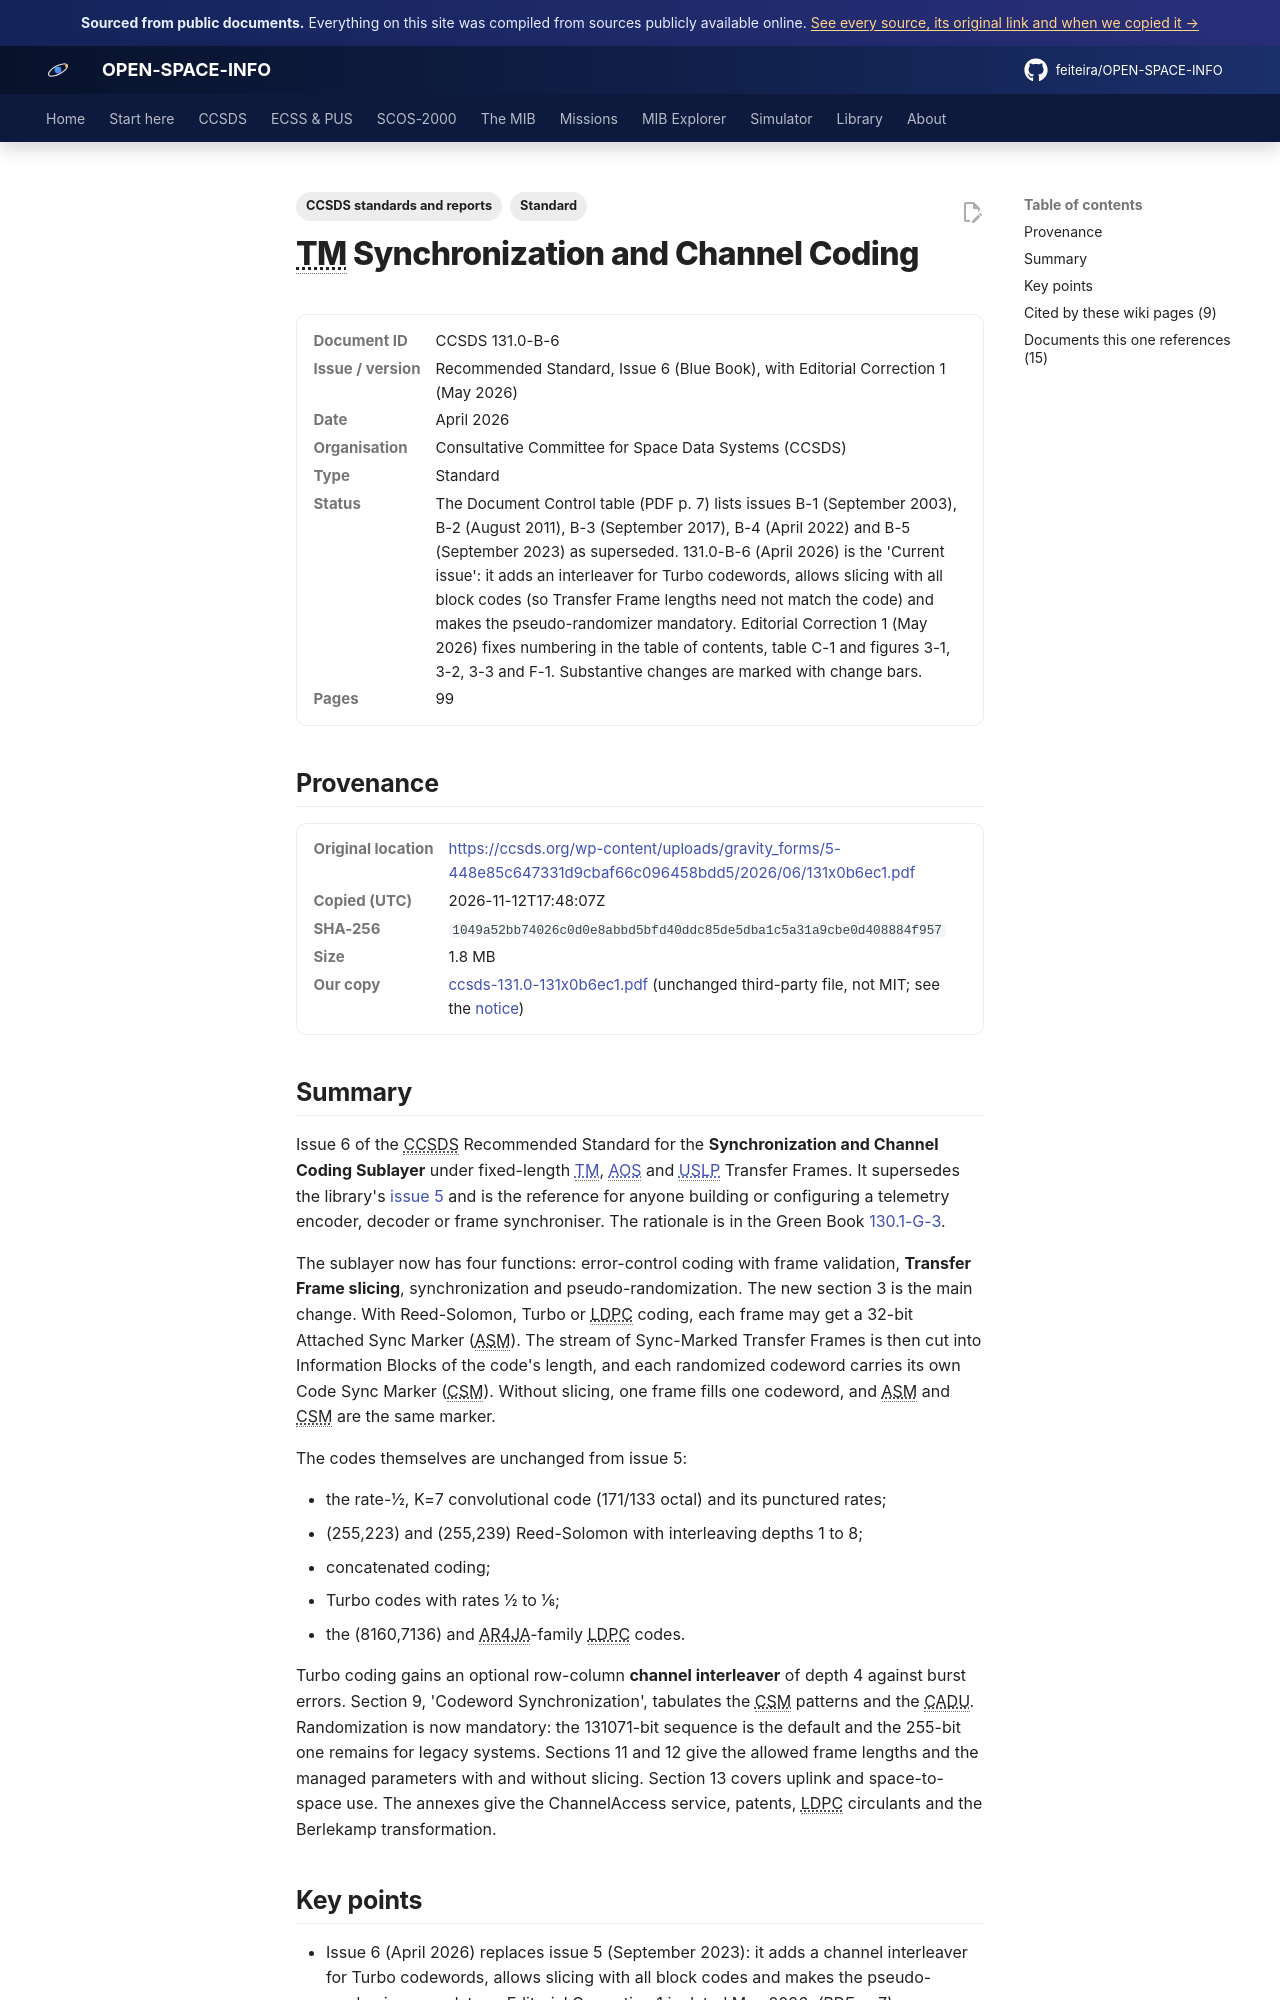

repository: feiteira/OPEN-SPACE-INFO · page: library/ccsds-131-0-131x0b6ec1/index.html · generator: mkdocs

---
title: "TM Synchronization and Channel Coding (CCSDS 131.0-B-6)"
description: "Issue 6 of the CCSDS Recommended Standard for the Synchronization and Channel Coding Sublayer under fixed-length TM(../ccsds/tm-sdlp.md), AOS(../ccsds/aos.md) and USLP(../ccsds/uslp.md) Transfer Frame"
tags: ["Standard", "CCSDS standards and reports"]
sources: [ccsds-131-0-131x0b6ec1]
---

# TM Synchronization and Channel Coding

<dl class="osi-meta"><dt>Document ID</dt><dd>CCSDS 131.0-B-6</dd><dt>Issue / version</dt><dd>Recommended Standard, Issue 6 (Blue Book), with Editorial Correction 1 (May 2026)</dd><dt>Date</dt><dd>April 2026</dd><dt>Organisation</dt><dd>Consultative Committee for Space Data Systems (CCSDS)</dd><dt>Type</dt><dd>Standard</dd><dt>Status</dt><dd>The Document Control table (PDF p. 7) lists issues B-1 (September 2003), B-2 (August 2011), B-3 (September 2017), B-4 (April 2022) and B-5 (September 2023) as superseded. 131.0-B-6 (April 2026) is the 'Current issue': it adds an interleaver for Turbo codewords, allows slicing with all block codes (so Transfer Frame lengths need not match the code) and makes the pseudo-randomizer mandatory. Editorial Correction 1 (May 2026) fixes numbering in the table of contents, table C-1 and figures 3-1, 3-2, 3-3 and F-1. Substantive changes are marked with change bars.</dd><dt>Pages</dt><dd>99</dd></dl>

## Provenance

<dl class="osi-meta"><dt>Original location</dt><dd><a href="https://ccsds.org/wp-content/uploads/gravity_forms/5-448e85c647331d9cbaf66c096458bdd5/2026/06/131x0b6ec1.pdf" rel="noopener">https://ccsds.org/wp-content/uploads/gravity_forms/5-448e85c647331d9cbaf66c096458bdd5/2026/06/131x0b6ec1.pdf</a></dd><dt>Copied (UTC)</dt><dd>2026-11-12T17:48:07Z</dd><dt>SHA-256</dt><dd><code>1049a52bb74026c0d0e8abbd5bfd40ddc85de5dba1c5a31a9cbe0d408884f957</code></dd><dt>Size</dt><dd>1.8 MB</dd><dt>Our copy</dt><dd><a href="../third-party/ccsds/ccsds-131.0-131x0b6ec1.pdf">ccsds-131.0-131x0b6ec1.pdf</a> (unchanged third-party file, not MIT; see the <a href="../third-party/NOTICE/">notice</a>)</dd></dl>

## Summary

Issue 6 of the CCSDS Recommended Standard for the **Synchronization and Channel Coding Sublayer** under fixed-length [TM](../ccsds/tm-sdlp.md), [AOS](../ccsds/aos.md) and [USLP](../ccsds/uslp.md) Transfer Frames. It supersedes the library's [issue 5](ccsds-131-0-131x0b5.md) and is the reference for anyone building or configuring a telemetry encoder, decoder or frame synchroniser. The rationale is in the Green Book [130.1-G-3](ccsds-130-1-130x1g3e1.md).

The sublayer now has four functions: error-control coding with frame validation, **Transfer Frame slicing**, synchronization and pseudo-randomization. The new section 3 is the main change. With Reed-Solomon, Turbo or LDPC coding, each frame may get a 32-bit Attached Sync Marker (ASM). The stream of Sync-Marked Transfer Frames is then cut into Information Blocks of the code's length, and each randomized codeword carries its own Code Sync Marker (CSM). Without slicing, one frame fills one codeword, and ASM and CSM are the same marker.

The codes themselves are unchanged from issue 5:

* the rate-1/2, K=7 convolutional code (171/133 octal) and its punctured rates;
* (255,223) and (255,239) Reed-Solomon with interleaving depths 1 to 8;
* concatenated coding;
* Turbo codes with rates 1/2 to 1/6;
* the (8160,7136) and AR4JA-family LDPC codes.

Turbo coding gains an optional row-column **channel interleaver** of depth 4 against burst errors. Section 9, 'Codeword Synchronization', tabulates the CSM patterns and the CADU. Randomization is now mandatory: the 131071-bit sequence is the default and the 255-bit one remains for legacy systems. Sections 11 and 12 give the allowed frame lengths and the managed parameters with and without slicing. Section 13 covers uplink and space-to-space use. The annexes give the ChannelAccess service, patents, LDPC circulants and the Berlekamp transformation.
